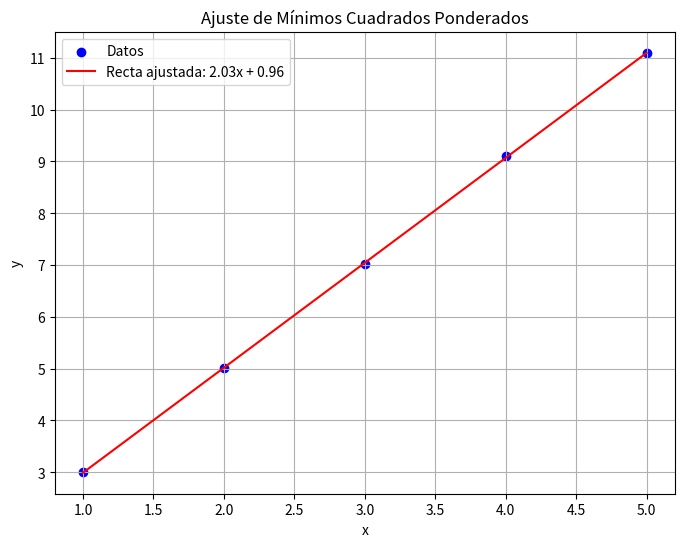

Source code (Python):
# Importamos la libreria necesaria para realizar las operaciones matematicas entre matrices o vectores , y la necesaria para poder graficar

import numpy as np
import matplotlib.pyplot as plt

"""
La siguiente función encuentra la mejor recta que se ajusta a un conjunto de datos ponderados.
Requiere tres parámetros:
   - x: un vector con las coordenadas x de los datos.
   - y: un vector con las coordenadas y de los datos.
   - w: un vector con los pesos asociados a cada observación.

Retorna dos coeficientes 'a' y 'b' de la ecuación de la recta f(x) = ax + b que mejor se ajusta a las observaciones,
minimizando el error ponderado definido como la suma de los cuadrados de las diferencias pesadas entre las observaciones y la recta ajustada.

"""


def encontrar_mejor_recta(x, y, w):
    # Calculamos las sumas necesarias para las fórmulas de mínimos cuadrados ponderados
    
    # Suma de los pesos
    suma_w = np.sum(w)
    
    # Suma pesada de x
    suma_wx = np.sum(w * x)
    
    # Suma ponderada de y
    suma_wy = np.sum(w * y)
    
    # Suma pesada de xy
    suma_wxy = np.sum(w * x * y)
    
    # Suma ponderada de x al cuadrado
    suma_wx_cuadrado = np.sum(w * x**2)

    # Calculamos los coeficientes 'a' y 'b' usando las fórmulas de mínimos cuadrados ponderados
    a = (suma_w * suma_wxy - suma_wx * suma_wy) / (suma_w * suma_wx_cuadrado - suma_wx**2)
    b = (suma_wy - a * suma_wx) / suma_w
    
    return a, b

# Veamos un ejemplo

# Datos de prueba
x = np.array([1, 2, 3, 4, 5])
y = np.array([3, 5.01, 7.02, 9.1, 11.1])
w = np.array([1, 0.5, 1, 0.5, 0.5])

# Llama a la función para encontrar la mejor recta, en el sentido de aproximacion a los datos
a, b = encontrar_mejor_recta(x, y, w)

# Ploteamos los resultados 

plt.figure(figsize=(8, 6))
plt.scatter(x, y, label='Datos', color='blue')
plt.plot(x, a * x + b, label=f'Recta ajustada: {a:.2f}x + {b:.2f}', color='red')
plt.xlabel('x')
plt.ylabel('y')
plt.legend()
plt.grid(True)
plt.title('Ajuste de Mínimos Cuadrados Ponderados')
plt.show()

# Imprime los resultados
print("La mejor recta es: {:.2f}x + {:.2f}".format(a, b))